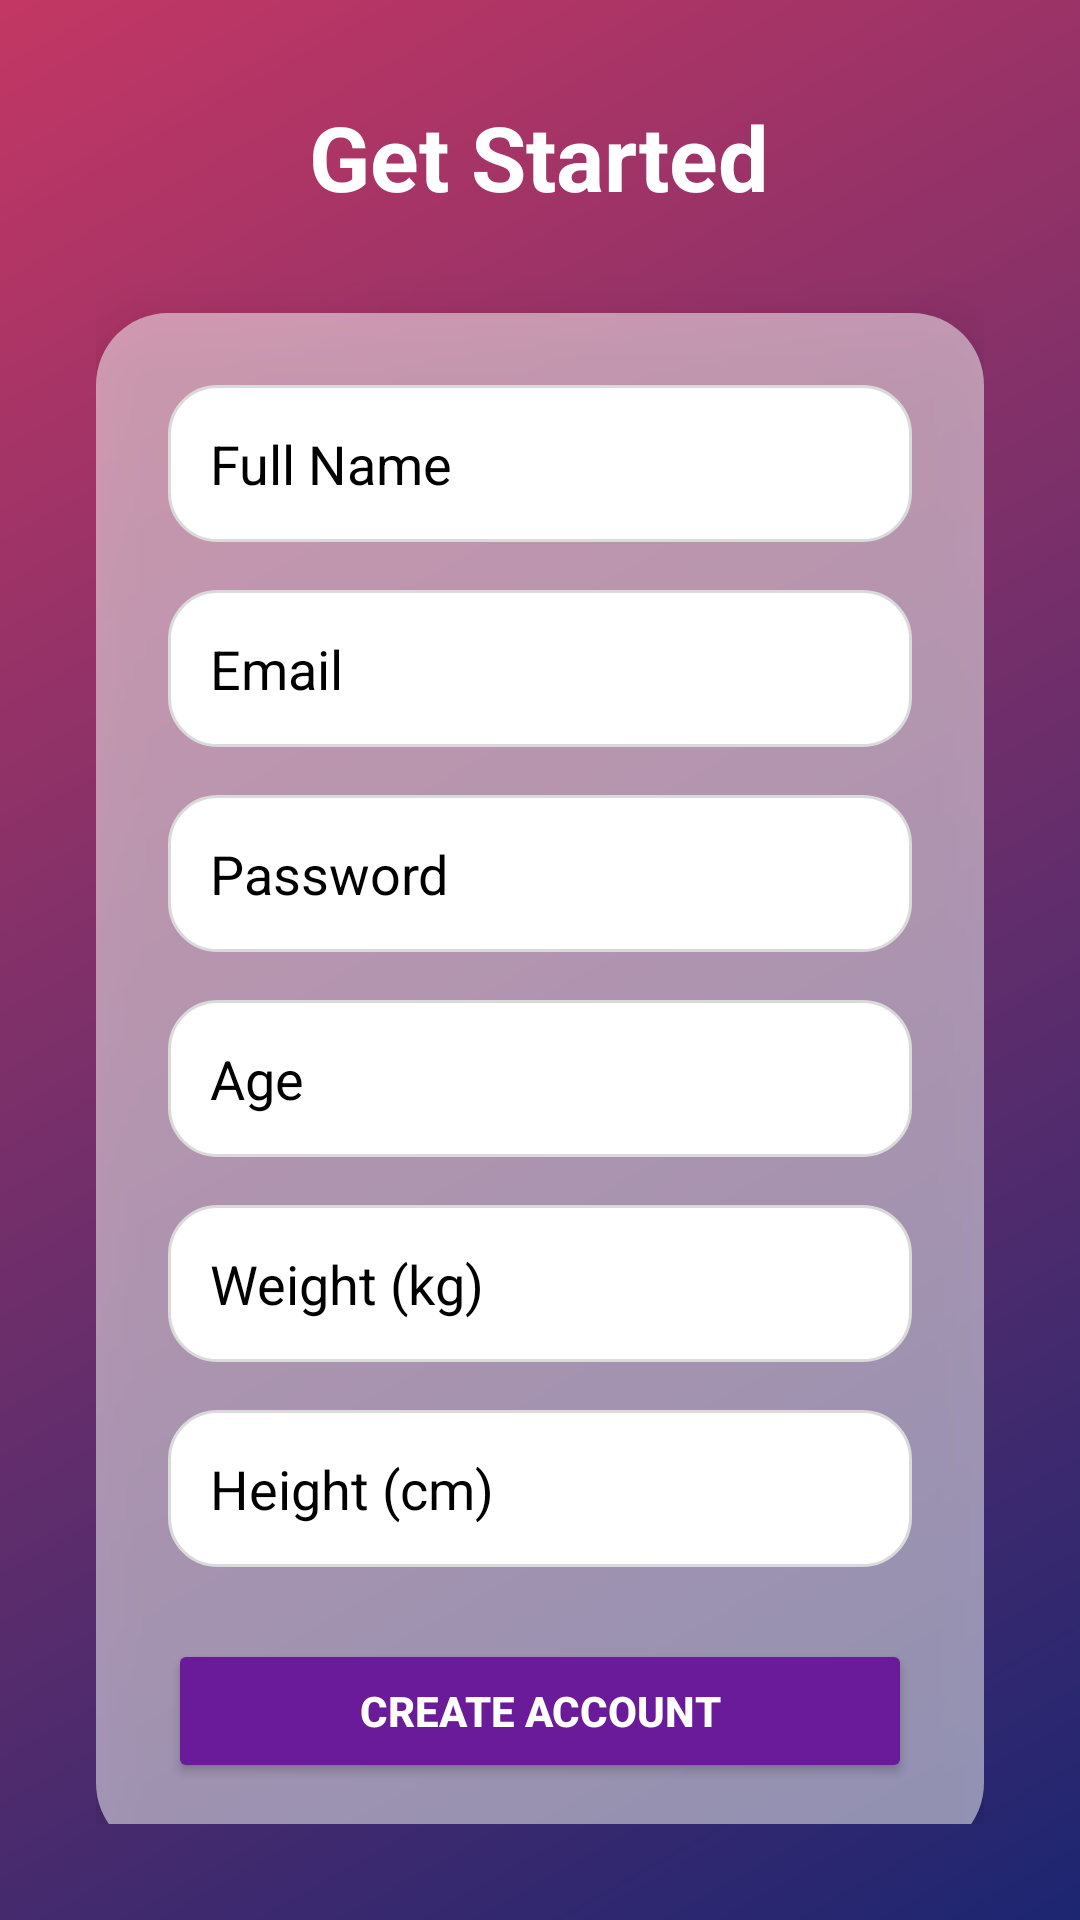

Here is an Android app screen rendered from its layout file. Give the layout XML and the strings, colors and styles it references.
<!-- AndroidManifest.xml: application theme Theme.Fit_Tracker -->
<!-- res/layout/activity_registration.xml -->
<RelativeLayout xmlns:android="http://schemas.android.com/apk/res/android"
    android:layout_width="match_parent"
    android:layout_height="match_parent"
    android:background="@drawable/bg_gradient">

    <ScrollView
        android:layout_width="match_parent"
        android:layout_height="wrap_content"
        android:layout_centerInParent="true"
        android:padding="32dp">

        <LinearLayout
            android:orientation="vertical"
            android:layout_width="match_parent"
            android:layout_height="wrap_content"
            android:gravity="center_horizontal">

            <TextView
                android:layout_width="wrap_content"
                android:layout_height="wrap_content"
                android:text="Get Started"
                android:textSize="30sp"
                android:textStyle="bold"
                android:textColor="#FFFFFF"
                android:layout_marginBottom="24dp" />

            <LinearLayout
                android:orientation="vertical"
                android:background="@drawable/glass_card"
                android:layout_width="match_parent"
                android:layout_height="wrap_content"
                android:padding="24dp"
                android:elevation="12dp"
                android:layout_gravity="center"
                android:layout_marginTop="8dp"
                android:layout_marginBottom="16dp">

                <EditText
                    android:id="@+id/editTextName"
                    android:hint="Full Name"
                    android:background="@drawable/edittext_glass"
                    android:padding="14dp"
                    android:textColorHint="@color/black"
                    android:textColor="#000"
                    android:layout_marginBottom="16dp"
                    android:layout_width="match_parent"
                    android:layout_height="wrap_content" />

                <EditText
                    android:id="@+id/editTextEmail"
                    android:hint="Email"
                    android:inputType="textEmailAddress"
                    android:background="@drawable/edittext_glass"
                    android:padding="14dp"
                    android:textColorHint="@color/black"
                    android:textColor="#000"
                    android:layout_marginBottom="16dp"
                    android:layout_width="match_parent"
                    android:layout_height="wrap_content" />

                <EditText
                    android:id="@+id/editTextPassword"
                    android:hint="Password"
                    android:inputType="textPassword"
                    android:background="@drawable/edittext_glass"
                    android:padding="14dp"
                    android:textColor="#000"
                    android:textColorHint="@color/black"
                    android:layout_marginBottom="16dp"
                    android:layout_width="match_parent"
                    android:layout_height="wrap_content" />

                <EditText
                    android:id="@+id/editTextAge"
                    android:hint="Age"
                    android:inputType="number"
                    android:background="@drawable/edittext_glass"
                    android:padding="14dp"
                    android:textColor="#000"
                    android:textColorHint="@color/black"
                    android:layout_marginBottom="16dp"
                    android:layout_width="match_parent"
                    android:layout_height="wrap_content" />

                <EditText
                    android:id="@+id/editTextWeight"
                    android:hint="Weight (kg)"
                    android:inputType="numberDecimal"
                    android:background="@drawable/edittext_glass"
                    android:padding="14dp"
                    android:textColor="#000"
                    android:layout_marginBottom="16dp"
                    android:textColorHint="@color/black"
                    android:layout_width="match_parent"
                    android:layout_height="wrap_content" />

                <EditText
                    android:id="@+id/editTextHeight"
                    android:hint="Height (cm)"
                    android:inputType="numberDecimal"
                    android:background="@drawable/edittext_glass"
                    android:padding="14dp"
                    android:textColor="#000"
                    android:layout_marginBottom="24dp"
                    android:textColorHint="@color/black"
                    android:layout_width="match_parent"
                    android:layout_height="wrap_content" />

                <Button
                    android:id="@+id/buttonRegister"
                    android:layout_width="match_parent"
                    android:layout_height="wrap_content"
                    android:text="Create Account"
                    android:textStyle="bold"
                    android:textColor="#FFFFFF"
                    android:backgroundTint="#6A1B9A"
                    android:padding="14dp"
                    android:elevation="8dp"/>
            </LinearLayout>
        </LinearLayout>
    </ScrollView>
</RelativeLayout>
<!-- resources referenced by this layout -->
<resources>
  <color name="black">#FF000000</color>
  <!-- drawable bg_gradient (drawable) -->
  <shape xmlns:android="http://schemas.android.com/apk/res/android">
      <gradient
          android:startColor="#1D2671"
          android:endColor="#C33764"
          android:angle="135"/>
  </shape>
  <!-- drawable edittext_glass (drawable) -->
  <shape xmlns:android="http://schemas.android.com/apk/res/android">
      <solid android:color="#FFFFFFFF"/>
      <corners android:radius="16dp"/>
      <stroke android:width="1dp" android:color="#DADADA"/>
  </shape>
  <!-- drawable glass_card (drawable) -->
  <shape xmlns:android="http://schemas.android.com/apk/res/android">
      <solid android:color="#80FFFFFF"/> 
      <corners android:radius="24dp" />
  </shape>
  <style name="Theme.Fit_Tracker" parent="Base.Theme.Fit_Tracker" />
  <style name="Base.Theme.Fit_Tracker" parent="Theme.AppCompat.NoActionBar">
          
  
          
      </style>
</resources>
